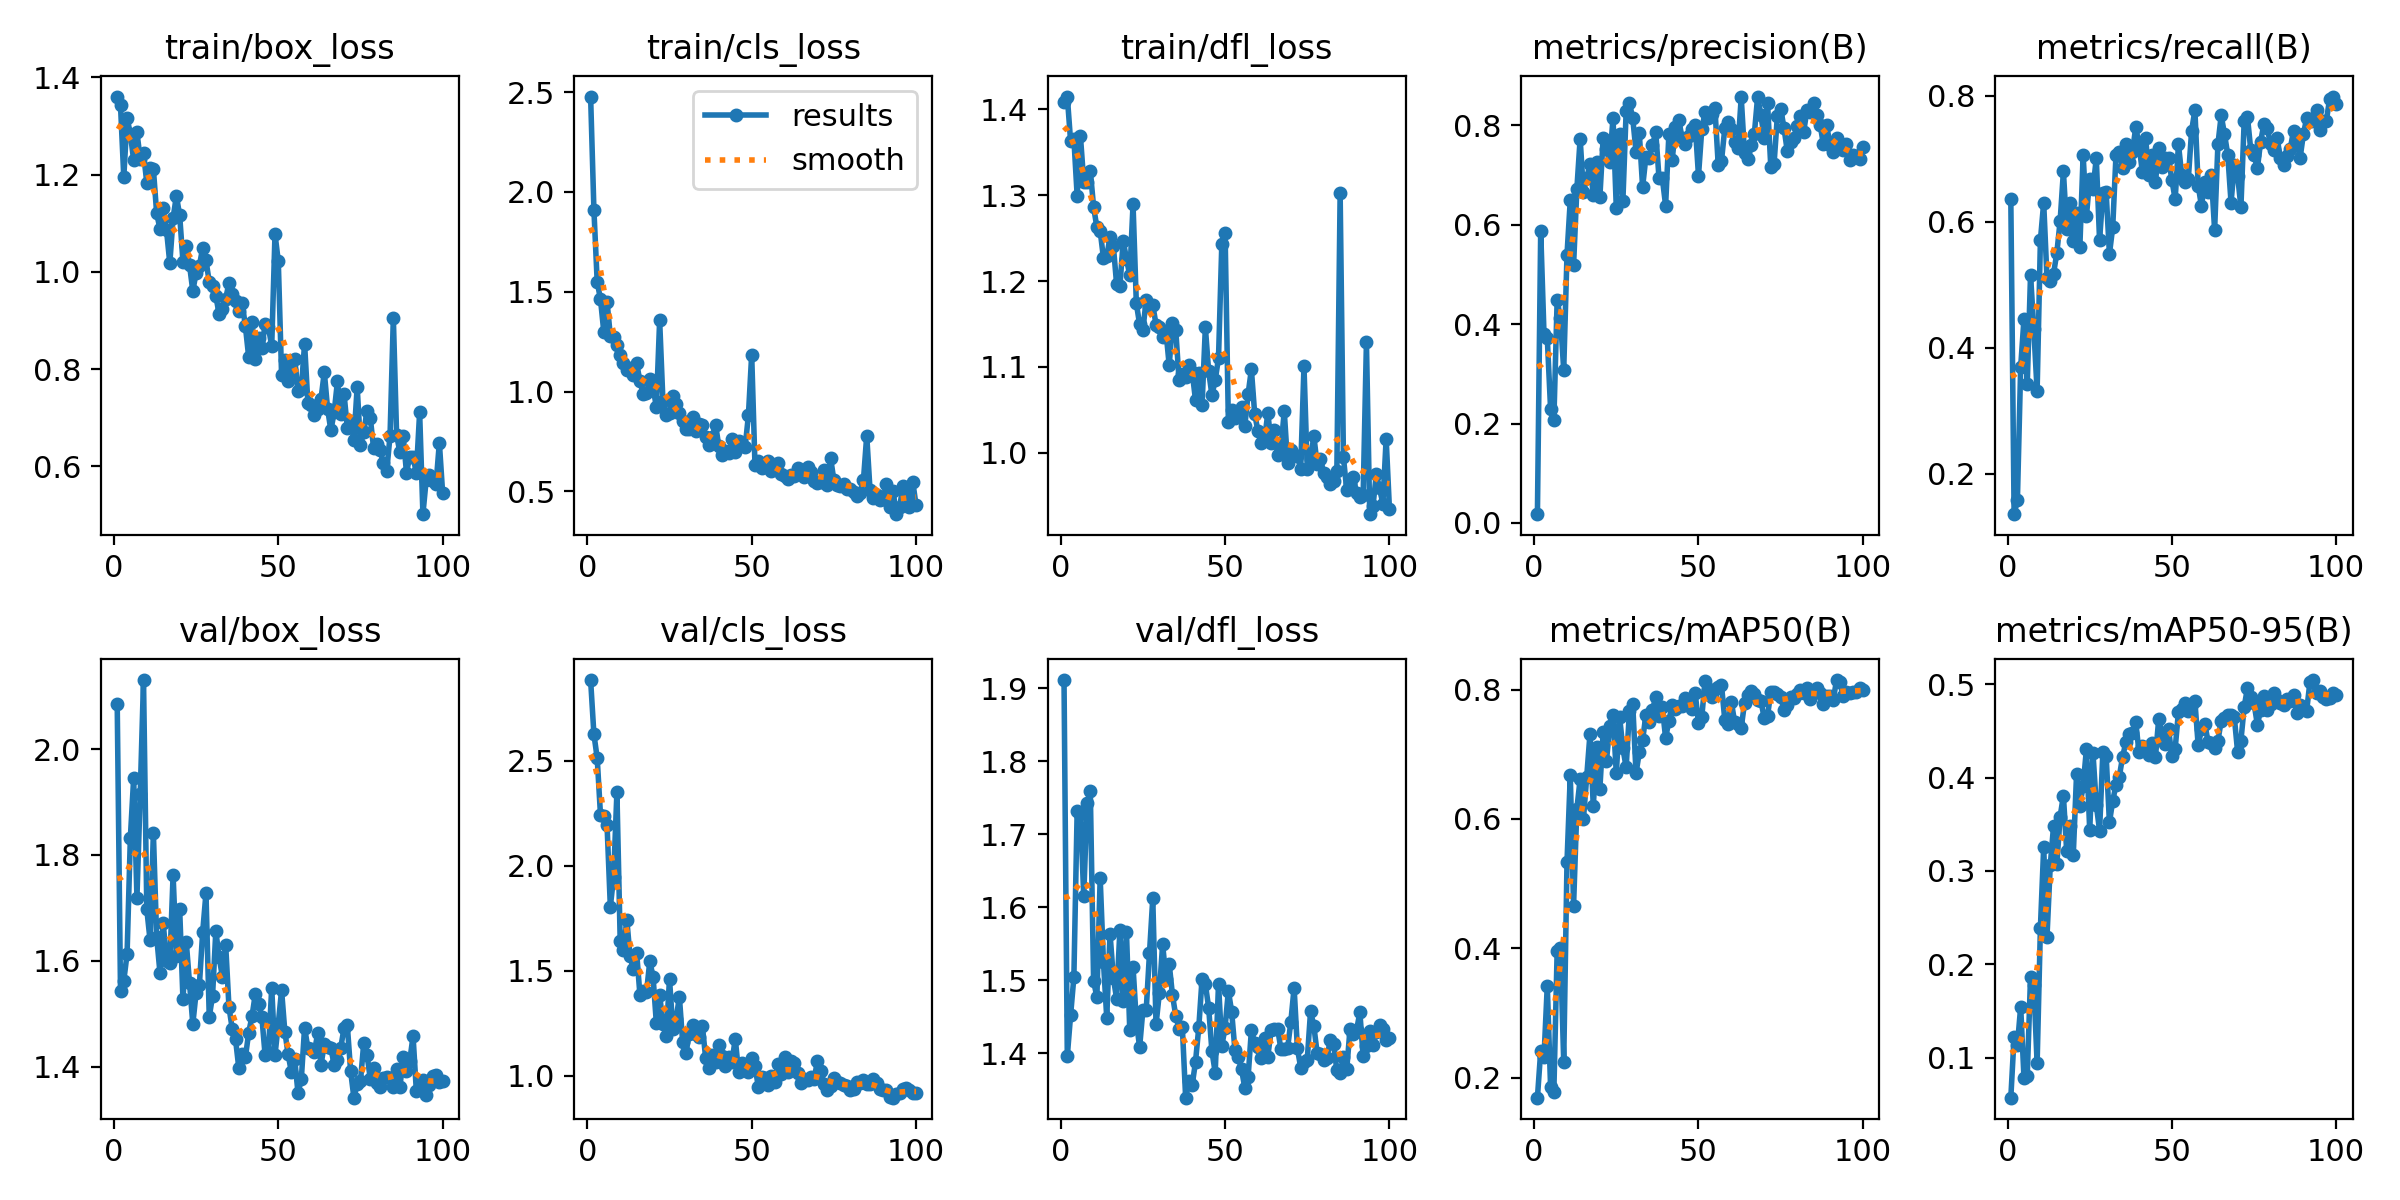

Values plotted in this chart, from the file beside it:
epoch, train/box_loss, train/cls_loss, train/dfl_loss, metrics/precision(B), metrics/recall(B), metrics/mAP50(B), metrics/mAP50-95(B), val/box_loss, val/cls_loss, val/dfl_loss, lr/pg0, lr/pg1, lr/pg2
1, 1.361, 2.478, 1.409, 0.01773, 0.6359, 0.1693, 0.05743, 2.084, 2.885, 1.911, 0.00028, 0.00028, 0.00028
2, 1.343, 1.911, 1.415, 0.5874, 0.1359, 0.2416, 0.1227, 1.544, 2.627, 1.396, 0.0005743, 0.0005743, 0.0005743
3, 1.195, 1.55, 1.363, 0.3802, 0.1576, 0.2316, 0.1133, 1.562, 2.513, 1.452, 0.0008626, 0.0008626, 0.0008626
4, 1.317, 1.463, 1.366, 0.372, 0.3696, 0.3426, 0.1548, 1.613, 2.244, 1.504, 0.001145, 0.001145, 0.001145
5, 1.284, 1.301, 1.299, 0.23, 0.4456, 0.1865, 0.07894, 1.833, 2.24, 1.732, 0.001421, 0.001421, 0.001421
6, 1.23, 1.45, 1.369, 0.2064, 0.3424, 0.1784, 0.08104, 1.945, 2.194, 1.728, 0.001692, 0.001692, 0.001692
7, 1.287, 1.278, 1.316, 0.4479, 0.5158, 0.3954, 0.1868, 1.72, 1.806, 1.615, 0.001881, 0.001881, 0.001881
8, 1.233, 1.272, 1.315, 0.4121, 0.4294, 0.4005, 0.1781, 1.915, 1.947, 1.743, 0.001881, 0.001881, 0.001881
9, 1.244, 1.234, 1.328, 0.3077, 0.3315, 0.2249, 0.09409, 2.13, 2.35, 1.759, 0.001861, 0.001861, 0.001861
10, 1.183, 1.183, 1.286, 0.5397, 0.5706, 0.5334, 0.2392, 1.697, 1.641, 1.499, 0.001842, 0.001842, 0.001842
11, 1.214, 1.143, 1.262, 0.6495, 0.6304, 0.6678, 0.3253, 1.639, 1.598, 1.477, 0.001822, 0.001822, 0.001822
12, 1.212, 1.107, 1.258, 0.5182, 0.5109, 0.4663, 0.2293, 1.841, 1.744, 1.64, 0.001802, 0.001802, 0.001802
13, 1.121, 1.119, 1.227, 0.6717, 0.5054, 0.6158, 0.306, 1.645, 1.569, 1.525, 0.001782, 0.001782, 0.001782
14, 1.089, 1.084, 1.229, 0.7728, 0.5177, 0.6617, 0.3481, 1.578, 1.508, 1.448, 0.001762, 0.001762, 0.001762
15, 1.131, 1.141, 1.252, 0.6652, 0.5507, 0.5998, 0.3071, 1.671, 1.587, 1.564, 0.001743, 0.001743, 0.001743
16, 1.086, 1.052, 1.241, 0.693, 0.6012, 0.6655, 0.3582, 1.601, 1.386, 1.503, 0.001723, 0.001723, 0.001723
17, 1.018, 0.9875, 1.196, 0.7227, 0.68, 0.7319, 0.3807, 1.595, 1.405, 1.475, 0.001703, 0.001703, 0.001703
18, 1.111, 0.9934, 1.194, 0.6592, 0.5886, 0.6194, 0.3209, 1.762, 1.397, 1.569, 0.001683, 0.001683, 0.001683
19, 1.156, 1.062, 1.246, 0.7251, 0.6304, 0.7108, 0.3487, 1.608, 1.545, 1.471, 0.001663, 0.001663, 0.001663
20, 1.116, 1.019, 1.226, 0.6556, 0.5689, 0.6469, 0.317, 1.697, 1.472, 1.565, 0.001644, 0.001644, 0.001644
21, 1.021, 0.9234, 1.207, 0.7742, 0.6141, 0.7349, 0.4036, 1.527, 1.25, 1.432, 0.001624, 0.001624, 0.001624
22, 1.053, 1.357, 1.29, 0.7519, 0.56, 0.6892, 0.3695, 1.636, 1.386, 1.518, 0.001604, 0.001604, 0.001604
23, 1.014, 0.9519, 1.174, 0.7261, 0.706, 0.7434, 0.3912, 1.558, 1.247, 1.444, 0.001584, 0.001584, 0.001584
24, 0.9605, 0.8803, 1.15, 0.815, 0.6087, 0.7602, 0.4303, 1.481, 1.19, 1.408, 0.001564, 0.001564, 0.001564
25, 0.9983, 0.8927, 1.143, 0.6332, 0.6685, 0.6707, 0.3437, 1.54, 1.462, 1.46, 0.001545, 0.001545, 0.001545
26, 1.012, 0.978, 1.179, 0.783, 0.6522, 0.7578, 0.4261, 1.555, 1.225, 1.459, 0.001525, 0.001525, 0.001525
27, 1.05, 0.9395, 1.169, 0.6475, 0.7011, 0.7093, 0.3709, 1.655, 1.269, 1.537, 0.001505, 0.001505, 0.001505
28, 1.024, 0.8947, 1.172, 0.8294, 0.5706, 0.6798, 0.3432, 1.728, 1.377, 1.612, 0.001485, 0.001485, 0.001485
29, 0.979, 0.8523, 1.149, 0.8436, 0.645, 0.7671, 0.4272, 1.494, 1.16, 1.44, 0.001465, 0.001465, 0.001465
30, 0.9715, 0.8145, 1.147, 0.8139, 0.6467, 0.7771, 0.4236, 1.534, 1.108, 1.482, 0.001446, 0.001446, 0.001446
31, 0.9508, 0.8099, 1.135, 0.7465, 0.5489, 0.6706, 0.3519, 1.656, 1.201, 1.55, 0.001426, 0.001426, 0.001426
32, 0.9129, 0.8731, 1.142, 0.7839, 0.5913, 0.7034, 0.3751, 1.607, 1.244, 1.502, 0.001406, 0.001406, 0.001406
33, 0.9228, 0.801, 1.102, 0.6756, 0.7065, 0.7213, 0.392, 1.57, 1.201, 1.522, 0.001386, 0.001386, 0.001386
34, 0.9451, 0.8364, 1.151, 0.7355, 0.7105, 0.7612, 0.4008, 1.63, 1.185, 1.48, 0.001366, 0.001366, 0.001366
35, 0.977, 0.8336, 1.143, 0.7334, 0.6848, 0.7494, 0.422, 1.512, 1.237, 1.451, 0.001347, 0.001347, 0.001347
36, 0.9554, 0.7724, 1.085, 0.7594, 0.7228, 0.7687, 0.4377, 1.471, 1.085, 1.433, 0.001327, 0.001327, 0.001327
37, 0.9409, 0.73, 1.092, 0.7858, 0.6956, 0.7881, 0.4462, 1.452, 1.038, 1.435, 0.001307, 0.001307, 0.001307
38, 0.919, 0.7708, 1.088, 0.6929, 0.7112, 0.7593, 0.4477, 1.397, 1.098, 1.339, 0.001287, 0.001287, 0.001287
39, 0.937, 0.8345, 1.102, 0.6933, 0.75, 0.7724, 0.4594, 1.424, 1.065, 1.361, 0.001267, 0.001267, 0.001267
40, 0.8877, 0.7268, 1.094, 0.6383, 0.7228, 0.7249, 0.4272, 1.418, 1.148, 1.356, 0.001248, 0.001248, 0.001248
41, 0.8244, 0.6827, 1.062, 0.7825, 0.6794, 0.752, 0.4339, 1.465, 1.096, 1.388, 0.001228, 0.001228, 0.001228
42, 0.8974, 0.702, 1.093, 0.7296, 0.7337, 0.7762, 0.4289, 1.495, 1.046, 1.435, 0.001208, 0.001208, 0.001208
43, 0.8208, 0.6938, 1.056, 0.7966, 0.6739, 0.7707, 0.4242, 1.537, 1.088, 1.502, 0.001188, 0.001188, 0.001188
44, 0.8636, 0.7597, 1.146, 0.8107, 0.7065, 0.7747, 0.4375, 1.519, 1.065, 1.494, 0.001168, 0.001168, 0.001168
45, 0.844, 0.699, 1.095, 0.7746, 0.663, 0.7743, 0.4221, 1.494, 1.177, 1.463, 0.001149, 0.001149, 0.001149
46, 0.8931, 0.754, 1.067, 0.763, 0.7172, 0.7866, 0.4629, 1.421, 1.02, 1.402, 0.001129, 0.001129, 0.001129
47, 0.8863, 0.734, 1.085, 0.7782, 0.6863, 0.7757, 0.4476, 1.428, 1.06, 1.373, 0.001109, 0.001109, 0.001109
48, 0.8472, 0.7201, 1.111, 0.7916, 0.702, 0.7703, 0.4362, 1.55, 1.042, 1.495, 0.001089, 0.001089, 0.001089
49, 1.078, 0.8801, 1.243, 0.8013, 0.7014, 0.7943, 0.4516, 1.422, 1.016, 1.41, 0.001069, 0.001069, 0.001069
50, 1.022, 1.185, 1.256, 0.6981, 0.666, 0.7481, 0.4227, 1.481, 1.083, 1.435, 0.00105, 0.00105, 0.00105
51, 0.7885, 0.6316, 1.036, 0.7915, 0.6359, 0.7574, 0.431, 1.545, 1.047, 1.486, 0.00103, 0.00103, 0.00103
52, 0.8179, 0.6522, 1.05, 0.8256, 0.7228, 0.8137, 0.4705, 1.466, 0.9492, 1.457, 0.00101, 0.00101, 0.00101
53, 0.7752, 0.6166, 1.041, 0.8141, 0.6739, 0.799, 0.4728, 1.423, 0.995, 1.404, 0.0009902, 0.0009902, 0.0009902
54, 0.7982, 0.6252, 1.046, 0.8231, 0.663, 0.788, 0.4801, 1.389, 0.9891, 1.395, 0.0009704, 0.0009704, 0.0009704
55, 0.8217, 0.6496, 1.053, 0.8344, 0.6685, 0.8001, 0.4712, 1.414, 0.9582, 1.378, 0.0009506, 0.0009506, 0.0009506
56, 0.7543, 0.604, 1.031, 0.7206, 0.7446, 0.8041, 0.4783, 1.351, 0.9985, 1.353, 0.0009308, 0.0009308, 0.0009308
57, 0.7581, 0.6286, 1.068, 0.728, 0.7772, 0.8067, 0.4819, 1.376, 0.9694, 1.367, 0.000911, 0.000911, 0.000911
58, 0.8523, 0.6424, 1.097, 0.7937, 0.6576, 0.7533, 0.4345, 1.474, 1.055, 1.431, 0.0008912, 0.0008912, 0.0008912
59, 0.7308, 0.5858, 1.046, 0.8072, 0.625, 0.7463, 0.4514, 1.435, 1.008, 1.414, 0.0008714, 0.0008714, 0.0008714
60, 0.7251, 0.5746, 1.025, 0.7915, 0.663, 0.7803, 0.4577, 1.434, 1.09, 1.409, 0.0008516, 0.0008516, 0.0008516
... 40 more rows
